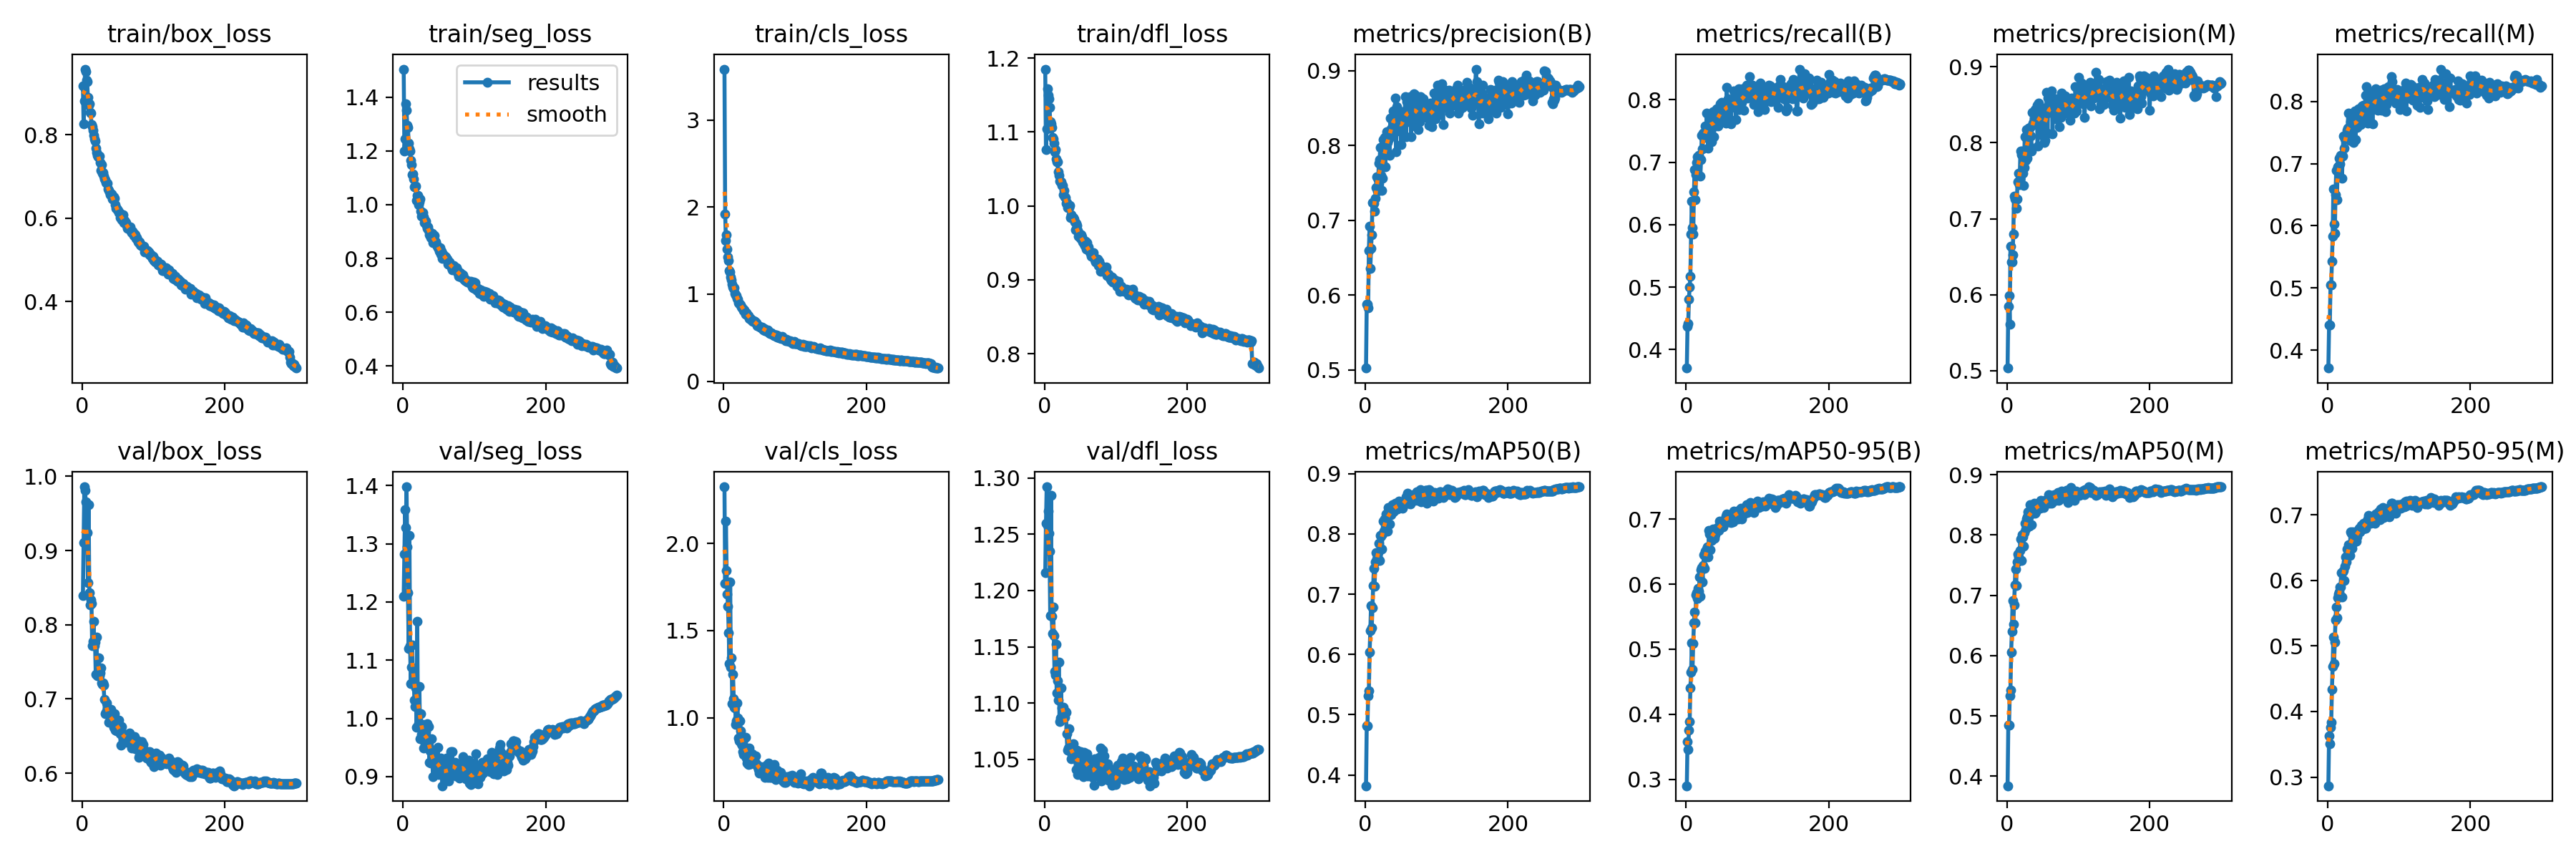

The table this chart was drawn from, first rows:
epoch, train/box_loss, train/seg_loss, train/cls_loss, train/dfl_loss, metrics/precision(B), metrics/recall(B), metrics/mAP50(B), metrics/mAP50-95(B), metrics/precision(M), metrics/recall(M), metrics/mAP50(M), metrics/mAP50-95(M), val/box_loss, val/seg_loss, val/cls_loss, val/dfl_loss, lr/pg0, lr/pg1, lr/pg2
1, 0.9165, 1.504, 3.587, 1.185, 0.5025, 0.3702, 0.382, 0.29, 0.5036, 0.3712, 0.3841, 0.2867, 0.8394, 1.21, 2.324, 1.216, 0.003328, 0.003328, 0.003328
2, 0.825, 1.199, 1.925, 1.077, 0.588, 0.4373, 0.4815, 0.3579, 0.5851, 0.44, 0.4848, 0.3628, 0.9104, 1.283, 1.769, 1.26, 0.00664, 0.00664, 0.00664
3, 0.8805, 1.244, 1.619, 1.104, 0.5878, 0.4419, 0.4819, 0.3461, 0.5987, 0.4402, 0.4841, 0.3512, 0.9858, 1.359, 2.126, 1.292, 0.009929, 0.009929, 0.009929
4, 0.9571, 1.375, 1.686, 1.158, 0.5835, 0.4803, 0.531, 0.3752, 0.5614, 0.5045, 0.533, 0.3764, 0.9813, 1.327, 1.844, 1.258, 0.009901, 0.009901, 0.009901
5, 0.9515, 1.351, 1.52, 1.149, 0.66, 0.5006, 0.5402, 0.3886, 0.6637, 0.5045, 0.5431, 0.3841, 0.966, 1.398, 1.709, 1.271, 0.009901, 0.009901, 0.009901
6, 0.9303, 1.295, 1.428, 1.145, 0.6916, 0.5178, 0.6035, 0.4411, 0.6435, 0.5426, 0.6052, 0.4343, 0.9635, 1.295, 1.637, 1.251, 0.009868, 0.009868, 0.009868
7, 0.9271, 1.287, 1.387, 1.133, 0.6357, 0.5849, 0.6392, 0.4646, 0.6434, 0.583, 0.6402, 0.4687, 0.924, 1.216, 1.487, 1.235, 0.009835, 0.009835, 0.009835
8, 0.89, 1.228, 1.274, 1.114, 0.6621, 0.6374, 0.6807, 0.5094, 0.6525, 0.659, 0.6915, 0.5137, 0.8571, 1.12, 1.311, 1.178, 0.009802, 0.009802, 0.009802
9, 0.87, 1.207, 1.259, 1.111, 0.6805, 0.5953, 0.6448, 0.4697, 0.6797, 0.6026, 0.6521, 0.4727, 0.9614, 1.315, 1.777, 1.284, 0.009769, 0.009769, 0.009769
10, 0.8746, 1.198, 1.199, 1.106, 0.7238, 0.5846, 0.6778, 0.5087, 0.7298, 0.5883, 0.6835, 0.5061, 0.8429, 1.125, 1.291, 1.177, 0.009736, 0.009736, 0.009736
11, 0.8534, 1.166, 1.165, 1.093, 0.7232, 0.6525, 0.7146, 0.5404, 0.7256, 0.65, 0.7174, 0.5403, 0.827, 1.06, 1.343, 1.162, 0.009703, 0.009703, 0.009703
12, 0.8511, 1.148, 1.116, 1.091, 0.7223, 0.6882, 0.7423, 0.5573, 0.7246, 0.6893, 0.7437, 0.5599, 0.8336, 1.088, 1.082, 1.185, 0.00967, 0.00967, 0.00967
13, 0.8239, 1.111, 1.081, 1.085, 0.7121, 0.64, 0.7133, 0.5403, 0.7141, 0.6417, 0.7163, 0.5431, 0.8288, 1.126, 1.25, 1.16, 0.009637, 0.009637, 0.009637
14, 0.8185, 1.114, 1.065, 1.073, 0.7289, 0.6802, 0.7533, 0.5836, 0.7259, 0.6948, 0.755, 0.5737, 0.7716, 1.063, 1.112, 1.128, 0.009604, 0.009604, 0.009604
15, 0.8098, 1.095, 1.072, 1.076, 0.7438, 0.6995, 0.7689, 0.5864, 0.7485, 0.695, 0.7684, 0.5795, 0.7772, 1.073, 1.061, 1.125, 0.009571, 0.009571, 0.009571
16, 0.7978, 1.066, 1.008, 1.064, 0.7584, 0.7089, 0.7584, 0.5777, 0.7594, 0.7092, 0.7631, 0.5824, 0.8048, 1.032, 1.059, 1.152, 0.009538, 0.009538, 0.009538
17, 0.79, 1.066, 0.9937, 1.059, 0.7385, 0.7036, 0.7636, 0.594, 0.745, 0.6996, 0.7606, 0.5895, 0.7721, 1.021, 0.9617, 1.109, 0.009505, 0.009505, 0.009505
18, 0.7846, 1.068, 0.9837, 1.06, 0.7547, 0.7106, 0.7689, 0.5887, 0.7526, 0.7136, 0.7746, 0.5896, 0.7761, 1.053, 0.9829, 1.12, 0.009472, 0.009472, 0.009472
19, 0.7674, 1.017, 0.9479, 1.046, 0.7762, 0.7041, 0.7842, 0.6113, 0.7893, 0.712, 0.7936, 0.6114, 0.7336, 0.985, 1.087, 1.103, 0.009439, 0.009439, 0.009439
20, 0.7564, 1.033, 0.9416, 1.041, 0.7806, 0.6782, 0.7562, 0.5815, 0.784, 0.6761, 0.7573, 0.5748, 0.7837, 1.167, 1, 1.136, 0.009406, 0.009406, 0.009406
21, 0.7511, 1.033, 0.9019, 1.034, 0.7974, 0.7042, 0.798, 0.6222, 0.7894, 0.7124, 0.8003, 0.6125, 0.7311, 0.9874, 0.8827, 1.084, 0.009373, 0.009373, 0.009373
22, 0.7474, 0.9994, 0.8966, 1.032, 0.7599, 0.7437, 0.7969, 0.6251, 0.7597, 0.7446, 0.7971, 0.6148, 0.7328, 0.9913, 0.8703, 1.087, 0.00934, 0.00934, 0.00934
23, 0.7474, 1.011, 0.8814, 1.033, 0.7398, 0.721, 0.7749, 0.6039, 0.744, 0.7247, 0.7811, 0.5993, 0.7556, 1.054, 0.9819, 1.114, 0.009307, 0.009307, 0.009307
24, 0.7483, 1.02, 0.8795, 1.027, 0.7562, 0.7466, 0.8, 0.629, 0.7675, 0.7397, 0.8042, 0.6211, 0.7309, 0.9652, 0.9253, 1.096, 0.009274, 0.009274, 0.009274
25, 0.7335, 0.975, 0.8548, 1.028, 0.8076, 0.7422, 0.8208, 0.6453, 0.8076, 0.7412, 0.8189, 0.6358, 0.735, 1.008, 0.8513, 1.094, 0.009241, 0.009241, 0.009241
26, 0.7137, 0.9579, 0.8417, 1.015, 0.772, 0.74, 0.8048, 0.6247, 0.7768, 0.7431, 0.8097, 0.6278, 0.742, 0.973, 0.8458, 1.096, 0.009208, 0.009208, 0.009208
27, 0.7279, 0.9681, 0.8393, 1.021, 0.8108, 0.7578, 0.8245, 0.6513, 0.8174, 0.7538, 0.8268, 0.6474, 0.7218, 0.9693, 0.8063, 1.092, 0.009175, 0.009175, 0.009175
28, 0.7078, 0.9697, 0.8099, 1.012, 0.7711, 0.7513, 0.8212, 0.65, 0.7799, 0.7577, 0.8307, 0.6392, 0.7196, 0.9902, 0.7913, 1.087, 0.009142, 0.009142, 0.009142
29, 0.7084, 0.9543, 0.8222, 1.012, 0.7974, 0.7788, 0.8338, 0.6546, 0.8009, 0.7813, 0.8386, 0.6546, 0.7217, 0.9486, 0.8865, 1.092, 0.009109, 0.009109, 0.009109
30, 0.6997, 0.9331, 0.7903, 1.004, 0.8183, 0.7495, 0.8296, 0.6574, 0.8197, 0.7513, 0.8305, 0.6486, 0.7186, 0.9596, 0.8014, 1.092, 0.009076, 0.009076, 0.009076
31, 0.694, 0.9406, 0.7733, 1.005, 0.8036, 0.7229, 0.8046, 0.6415, 0.7955, 0.7381, 0.8146, 0.6382, 0.6995, 0.9755, 0.8886, 1.073, 0.009043, 0.009043, 0.009043
32, 0.6913, 0.9397, 0.7874, 0.9978, 0.8164, 0.7628, 0.8438, 0.6824, 0.8199, 0.7674, 0.8502, 0.6739, 0.68, 0.9774, 0.7708, 1.058, 0.00901, 0.00901, 0.00901
33, 0.6853, 0.9235, 0.7715, 0.9975, 0.809, 0.7709, 0.8401, 0.6774, 0.809, 0.7725, 0.8412, 0.6717, 0.6825, 0.9572, 0.7419, 1.06, 0.008977, 0.008977, 0.008977
34, 0.6826, 0.9114, 0.7515, 0.998, 0.7871, 0.7711, 0.8168, 0.6532, 0.7893, 0.7719, 0.8173, 0.6484, 0.6945, 0.9905, 0.8048, 1.077, 0.008944, 0.008944, 0.008944
35, 0.684, 0.9168, 0.7535, 1.001, 0.8368, 0.769, 0.843, 0.6784, 0.8396, 0.7759, 0.8479, 0.6736, 0.6868, 0.9646, 0.7344, 1.06, 0.008911, 0.008911, 0.008911
36, 0.6689, 0.9038, 0.7214, 0.9838, 0.8222, 0.7323, 0.8316, 0.6674, 0.8255, 0.7346, 0.8366, 0.6579, 0.6867, 0.9854, 0.8265, 1.06, 0.008878, 0.008878, 0.008878
37, 0.6659, 0.8871, 0.7207, 0.9878, 0.8165, 0.7741, 0.8432, 0.678, 0.8243, 0.7808, 0.8474, 0.6701, 0.6685, 0.9244, 0.7369, 1.05, 0.008845, 0.008845, 0.008845
38, 0.6633, 0.8928, 0.7191, 0.9853, 0.8253, 0.7811, 0.8486, 0.685, 0.8319, 0.7848, 0.8523, 0.6707, 0.6697, 0.9436, 0.7355, 1.054, 0.008812, 0.008812, 0.008812
39, 0.6565, 0.876, 0.7068, 0.9839, 0.8457, 0.7407, 0.8373, 0.6834, 0.8436, 0.7387, 0.8357, 0.6682, 0.6684, 0.9238, 0.7921, 1.054, 0.008779, 0.008779, 0.008779
40, 0.6566, 0.8903, 0.6954, 0.9843, 0.8411, 0.7647, 0.8379, 0.6702, 0.8421, 0.7657, 0.839, 0.6594, 0.6855, 0.9651, 0.7948, 1.064, 0.008746, 0.008746, 0.008746
41, 0.6572, 0.8926, 0.6874, 0.9824, 0.8343, 0.7581, 0.8413, 0.6765, 0.8355, 0.7587, 0.8454, 0.666, 0.6819, 0.9372, 0.7762, 1.058, 0.008713, 0.008713, 0.008713
42, 0.6451, 0.8597, 0.6924, 0.9787, 0.8629, 0.7659, 0.8507, 0.6854, 0.8493, 0.7722, 0.852, 0.6758, 0.6703, 0.8994, 0.7544, 1.052, 0.00868, 0.00868, 0.00868
43, 0.6456, 0.8704, 0.6838, 0.9678, 0.7917, 0.7858, 0.8447, 0.6822, 0.7953, 0.788, 0.8478, 0.6762, 0.6694, 0.9303, 0.741, 1.052, 0.008647, 0.008647, 0.008647
44, 0.6507, 0.8845, 0.6877, 0.9762, 0.8517, 0.775, 0.8487, 0.6875, 0.852, 0.7737, 0.8467, 0.6799, 0.6618, 0.9317, 0.7436, 1.041, 0.008614, 0.008614, 0.008614
45, 0.6472, 0.8629, 0.6726, 0.9734, 0.824, 0.7578, 0.8421, 0.6822, 0.8229, 0.7684, 0.8469, 0.6737, 0.6805, 0.9314, 0.7829, 1.058, 0.008581, 0.008581, 0.008581
46, 0.6326, 0.8624, 0.6675, 0.9666, 0.836, 0.7637, 0.8433, 0.6824, 0.8363, 0.7632, 0.8446, 0.676, 0.6579, 0.9179, 0.7389, 1.036, 0.008548, 0.008548, 0.008548
47, 0.6236, 0.8498, 0.6377, 0.9589, 0.8419, 0.7753, 0.8543, 0.6966, 0.8447, 0.7787, 0.858, 0.6836, 0.6704, 0.9101, 0.724, 1.052, 0.008515, 0.008515, 0.008515
48, 0.6239, 0.846, 0.641, 0.959, 0.8191, 0.7937, 0.85, 0.6902, 0.8187, 0.7928, 0.8507, 0.6812, 0.6571, 0.9295, 0.7208, 1.047, 0.008482, 0.008482, 0.008482
49, 0.6191, 0.839, 0.6352, 0.9622, 0.8252, 0.7772, 0.8479, 0.6939, 0.8238, 0.772, 0.8462, 0.6782, 0.6616, 0.9505, 0.703, 1.052, 0.008449, 0.008449, 0.008449
50, 0.6177, 0.8384, 0.63, 0.9564, 0.8011, 0.7957, 0.8523, 0.693, 0.8095, 0.7937, 0.8545, 0.6867, 0.6685, 0.9041, 0.6822, 1.057, 0.008416, 0.008416, 0.008416
51, 0.6136, 0.8276, 0.6215, 0.9609, 0.8452, 0.7761, 0.8467, 0.6892, 0.846, 0.7781, 0.8499, 0.6842, 0.6714, 0.905, 0.7175, 1.051, 0.008383, 0.008383, 0.008383
52, 0.6126, 0.8412, 0.6187, 0.9583, 0.831, 0.7787, 0.8429, 0.6886, 0.8316, 0.7792, 0.8456, 0.6793, 0.6594, 0.9176, 0.7201, 1.047, 0.00835, 0.00835, 0.00835
53, 0.6014, 0.8161, 0.6106, 0.9515, 0.8276, 0.7778, 0.8487, 0.6954, 0.8001, 0.81, 0.8514, 0.6797, 0.6531, 0.9318, 0.7072, 1.045, 0.008317, 0.008317, 0.008317
54, 0.6061, 0.8267, 0.6223, 0.9527, 0.8309, 0.7925, 0.8524, 0.6993, 0.8033, 0.824, 0.858, 0.6892, 0.638, 0.9139, 0.7082, 1.034, 0.008284, 0.008284, 0.008284
55, 0.5951, 0.8, 0.5954, 0.948, 0.8315, 0.784, 0.8497, 0.6944, 0.8383, 0.7887, 0.8557, 0.6873, 0.6629, 0.8843, 0.686, 1.056, 0.008251, 0.008251, 0.008251
56, 0.5992, 0.8165, 0.5877, 0.9461, 0.8656, 0.7631, 0.8552, 0.7048, 0.8662, 0.7655, 0.8567, 0.6941, 0.6541, 0.9192, 0.7061, 1.052, 0.008218, 0.008218, 0.008218
57, 0.6076, 0.8098, 0.6038, 0.9526, 0.8115, 0.8196, 0.8618, 0.7078, 0.8126, 0.8173, 0.8586, 0.6991, 0.6488, 0.9008, 0.7003, 1.047, 0.008185, 0.008185, 0.008185
58, 0.5882, 0.8078, 0.5795, 0.9411, 0.8588, 0.777, 0.8598, 0.7038, 0.8591, 0.7769, 0.8602, 0.6946, 0.6523, 0.9064, 0.659, 1.045, 0.008152, 0.008152, 0.008152
59, 0.5939, 0.8078, 0.5881, 0.9504, 0.8496, 0.8022, 0.8678, 0.7041, 0.849, 0.8009, 0.8667, 0.6963, 0.6515, 0.909, 0.707, 1.055, 0.008119, 0.008119, 0.008119
60, 0.591, 0.8057, 0.5782, 0.9447, 0.8423, 0.7865, 0.8514, 0.696, 0.8446, 0.7911, 0.853, 0.687, 0.6449, 0.9081, 0.7308, 1.035, 0.008086, 0.008086, 0.008086
... 240 more rows
